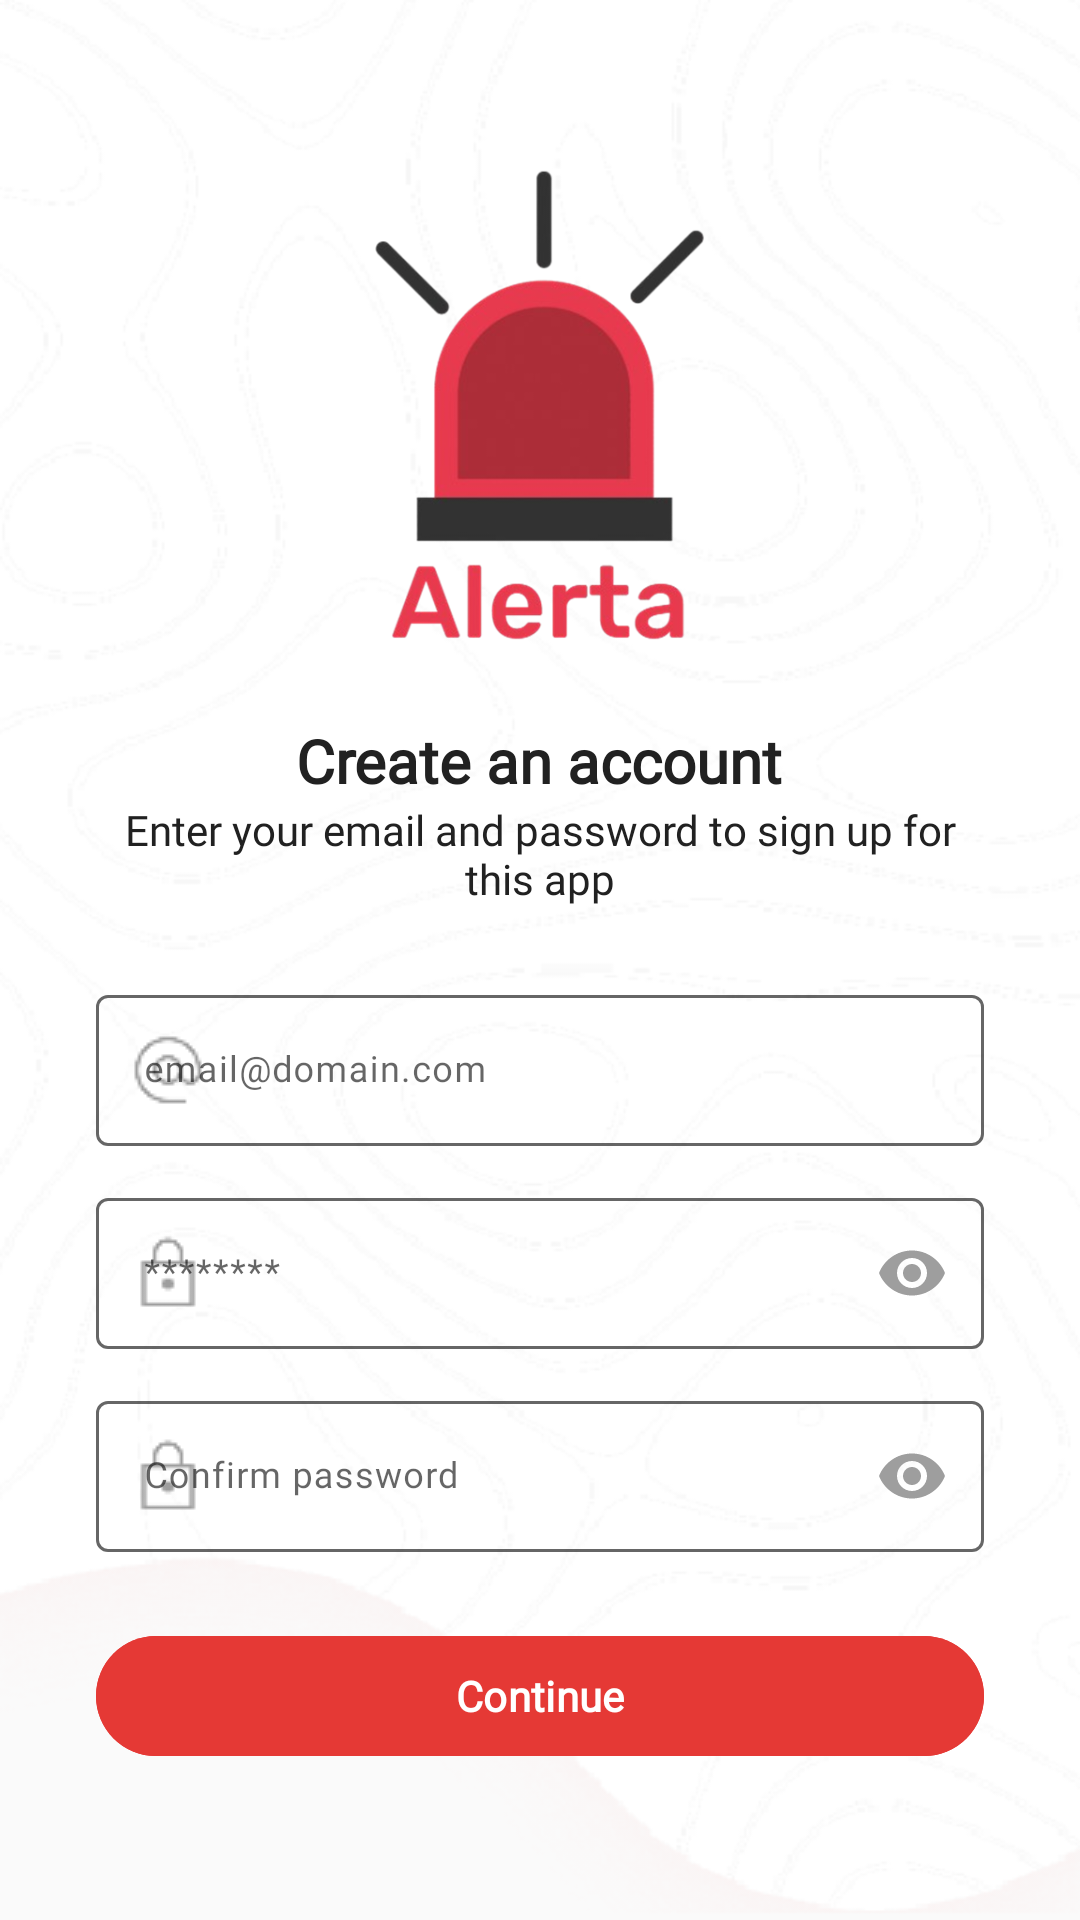

Here is an Android app screen rendered from its layout file. Give the layout XML and the strings, colors and styles it references.
<!-- AndroidManifest.xml: activity theme Theme.Material3.DayNight.NoActionBar -->
<!-- res/layout/activity_register.xml -->
<?xml version="1.0" encoding="utf-8"?>
<FrameLayout xmlns:android="http://schemas.android.com/apk/res/android"
    xmlns:app="http://schemas.android.com/apk/res-auto"
    xmlns:tools="http://schemas.android.com/tools"
    android:layout_width="match_parent"
    android:layout_height="match_parent"
    android:background="@color/background">

    <ImageView
        android:layout_width="match_parent"
        android:layout_height="wrap_content"
        android:src="@drawable/backgorund_2"
        android:scaleType="fitXY"
        android:adjustViewBounds="true"
        tools:ignore="ContentDescription" />


    <ScrollView
        android:layout_width="match_parent"
        android:layout_height="match_parent"
        android:fillViewport="true">

        <LinearLayout
            android:layout_width="match_parent"
            android:layout_height="wrap_content"
            android:orientation="vertical"
            android:gravity="center_horizontal"
            android:padding="32dp">

            <ImageView
                android:id="@+id/logoImage"
                android:layout_width="160dp"
                android:layout_height="160dp"
                android:layout_marginTop="24dp"
                android:src="@drawable/logo_alerta"
                android:contentDescription="@string/content_desc_logo" />

            <TextView
                android:layout_width="wrap_content"
                android:layout_height="wrap_content"
                android:text="@string/register_title"
                android:textSize="20sp"
                android:textColor="@color/text_primary"
                android:textStyle="bold"
                android:fontFamily="@font/inter"
                android:layout_marginTop="24dp" />

            <TextView
                android:layout_width="match_parent"
                android:layout_height="wrap_content"
                android:text="@string/register_subtitle"
                android:textSize="14sp"
                android:textStyle="normal"
                android:textColor="#212121"
                android:textAlignment="center"
                android:fontFamily="@font/inter" />

            <com.google.android.material.textfield.TextInputLayout
                style="@style/AlertaTextInput"
                android:layout_width="match_parent"
                android:layout_height="wrap_content"
                android:layout_marginTop="24dp"
                app:startIconDrawable="@drawable/ic_email"
                app:startIconTint="@color/hint_grey">

                <com.google.android.material.textfield.TextInputEditText
                    android:id="@+id/emailInput"
                    android:layout_width="match_parent"
                    android:layout_height="wrap_content"
                    android:hint="@string/hint_email"
                    android:inputType="textEmailAddress"
                    android:textSize="12sp"
                    android:fontFamily="@font/inter" />
            </com.google.android.material.textfield.TextInputLayout>


            <com.google.android.material.textfield.TextInputLayout
                style="@style/AlertaTextInput"
                android:layout_width="match_parent"
                android:layout_height="wrap_content"
                android:layout_marginTop="12dp"
                app:startIconDrawable="@drawable/ic_password_lock"
                app:startIconTint="@color/hint_grey"
                app:endIconMode="password_toggle"
                app:endIconTint="@color/hint_grey">

                <com.google.android.material.textfield.TextInputEditText
                    android:id="@+id/passwordInput"
                    android:layout_width="match_parent"
                    android:layout_height="wrap_content"
                    android:hint="@string/hint_password"
                    android:inputType="textPassword"
                    android:textSize="12sp"
                    android:fontFamily="@font/inter" />
            </com.google.android.material.textfield.TextInputLayout>

            <com.google.android.material.textfield.TextInputLayout
                style="@style/AlertaTextInput"
                android:layout_width="match_parent"
                android:layout_height="wrap_content"
                android:layout_marginTop="12dp"
                app:startIconDrawable="@drawable/ic_password_lock"
                app:startIconTint="@color/hint_grey"
                app:endIconMode="password_toggle"
                app:endIconTint="@color/hint_grey">

                <com.google.android.material.textfield.TextInputEditText
                    android:id="@+id/confirmPasswordInput"
                    android:layout_width="match_parent"
                    android:layout_height="wrap_content"
                    android:hint="@string/label_confirm_password"
                    android:inputType="textPassword"
                    android:textSize="12sp"
                    android:fontFamily="@font/inter" />
            </com.google.android.material.textfield.TextInputLayout>

            <Button
                android:id="@+id/registerButton"
                android:layout_width="match_parent"
                android:layout_height="wrap_content"
                android:fontFamily="@font/inter"
                android:text="@string/register_button_text"
                android:textAllCaps="false"
                android:backgroundTint="@color/alerta_primary"
                android:textColor="@color/white"
                android:layout_marginTop="24dp"
                android:textStyle="bold"
                android:elevation="1dp" />

        </LinearLayout>
    </ScrollView>

</FrameLayout>
<!-- resources referenced by this layout -->
<resources>
  <color name="alerta_primary">#E53935</color>
  <color name="background">#FFFAFAFA</color>
  <color name="hint_grey">#9E9E9E</color>
  <color name="text_primary">#212121</color>
  <color name="white">#FFFFFFFF</color>
  <!-- drawable backgorund_2: png bitmap (drawable, 81857 bytes) -->
  <!-- drawable ic_email: png bitmap (drawable, 922 bytes) -->
  <!-- drawable ic_password_lock: png bitmap (drawable, 622 bytes) -->
  <!-- drawable logo_alerta: png bitmap (drawable, 67349 bytes) -->
  <string name="content_desc_logo">Alerta logo</string>
  <string name="hint_email">email@domain.com</string>
  <string name="hint_password">********</string>
  <string name="label_confirm_password">Confirm password</string>
  <string name="register_button_text">Continue</string>
  <string name="register_subtitle">Enter your email and password to sign up for this app</string>
  <string name="register_title">Create an account</string>
  <style name="AlertaTextInput" parent="Widget.Material3.TextInputLayout.OutlinedBox">
          <item name="hintTextColor">@color/hint_color_selector</item>
          <item name="android:textColorHint">@color/hint_color_selector</item>
          <item name="boxStrokeColor">@color/hint_color_selector</item>
          <item name="colorControlActivated">@color/alerta_primary</item>
          <item name="boxStrokeWidth">1dp</item>
          <item name="boxStrokeWidthFocused">2dp</item>
          <item name="startIconTint">@color/alerta_primary</item>
          <item name="endIconTint">@color/alerta_primary</item>
          <item name="android:textCursorDrawable">@null</item>
          <item name="android:textSize">14sp</item>
          <item name="android:labelTextSize">11sp</item>
      </style>
</resources>
